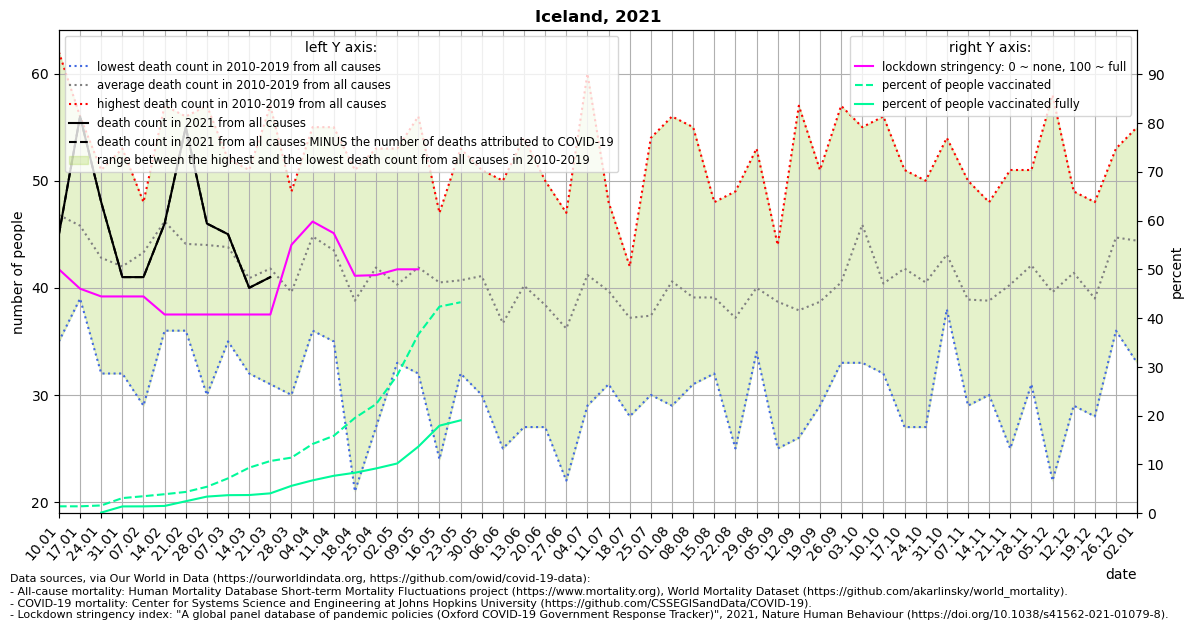

Data behind this chart, as committed beside it:
location, date, time, time_unit, deaths_2010_all_ages, deaths_2011_all_ages, deaths_2012_all_ages, deaths_2013_all_ages, deaths_2014_all_ages, deaths_2015_all_ages, deaths_2016_all_ages, deaths_2017_all_ages, deaths_2018_all_ages, deaths_2019_all_ages, deaths_2020_all_ages, deaths_2021_all_ages, new_deaths, stringency_index, people_vaccinated, people_fully_vaccinated, population, people_vaccinated_percent, people_fully_vaccinated_percent, deaths_min
Iceland, 2021-01-10, 1, weekly, 39.0, 53.0, 57.0, 37.0, 53.0, 49.0, 44.0, 35.0, 62.0, 39.0, 57.0, 45.0, 0.0, 50.0, 4875, , 341250, 1.429, , 35.0
Iceland, 2021-01-17, 2, weekly, 39.0, 44.0, 42.0, 54.0, 40.0, 42.0, 56.0, 53.0, 47.0, 41.0, 55.0, 56.0, 0.0, 46.03, 4875, , 341250, 1.429, , 39.0
Iceland, 2021-01-24, 3, weekly, 42.0, 43.0, 43.0, 32.0, 46.0, 44.0, 51.0, 46.0, 41.0, 40.0, 52.0, 48.0, 0.0, 44.44, 5482, 480.0, 341250, 1.606, 0.1407, 32.0
Iceland, 2021-01-31, 4, weekly, 42.0, 40.0, 46.0, 37.0, 32.0, 48.0, 35.0, 53.0, 50.0, 37.0, 55.0, 41.0, 0.0, 44.44, 10625, 4811, 341250, 3.114, 1.41, 32.0
Iceland, 2021-02-07, 5, weekly, 29.0, 44.0, 37.0, 48.0, 47.0, 44.0, 46.0, 48.0, 47.0, 43.0, 39.0, 41.0, 0.0, 44.44, 11940, 4844, 341250, 3.499, 1.42, 29.0
Iceland, 2021-02-14, 6, weekly, 39.0, 46.0, 47.0, 51.0, 40.0, 57.0, 45.0, 55.0, 46.0, 36.0, 47.0, 46.0, 0.0, 40.74, 13352, 5148, 341250, 3.913, 1.509, 36.0
Iceland, 2021-02-21, 7, weekly, 41.0, 43.0, 40.0, 45.0, 36.0, 50.0, 39.0, 56.0, 44.0, 47.0, 49.0, 55.0, 0.0, 40.74, 14927, 8423, 341250, 4.374, 2.468, 36.0
Iceland, 2021-02-28, 8, weekly, 30.0, 48.0, 47.0, 41.0, 43.0, 47.0, 40.0, 46.0, 57.0, 41.0, 48.0, 46.0, 0.0, 40.74, 18549, 11672, 341250, 5.436, 3.42, 30.0
Iceland, 2021-03-07, 9, weekly, 36.0, 37.0, 52.0, 45.0, 50.0, 47.0, 39.0, 35.0, 50.0, 47.0, 43.0, 45.0, 0.0, 40.74, 24440, 12674, 341250, 7.162, 3.714, 35.0
Iceland, 2021-03-14, 10, weekly, 39.0, 32.0, 34.0, 41.0, 41.0, 41.0, 51.0, 40.0, 43.0, 47.0, 49.0, 40.0, 0.0, 40.74, 31899, 12775, 341250, 9.348, 3.744, 32.0
Iceland, 2021-03-21, 11, weekly, 31.0, 41.0, 37.0, 38.0, 45.0, 46.0, 44.0, 42.0, 37.0, 57.0, 42.0, 41.0, 0.0, 40.74, 36556, 13946, 341250, 10.71, 4.087, 31.0
Iceland, 2021-03-28, 12, weekly, 30.0, 34.0, 37.0, 49.0, 38.0, 45.0, 42.0, 48.0, 36.0, 37.0, 39.0, , 0.0, 55.03, 38933, 19198, 341250, 11.41, 5.626, 30.0
Iceland, 2021-04-04, 13, weekly, 50.0, 39.0, 50.0, 37.0, 36.0, 42.0, 43.0, 48.0, 55.0, 48.0, 42.0, , 0.0, 59.79, 48461, 23036, 341250, 14.2, 6.75, 36.0
Iceland, 2021-04-11, 14, weekly, 55.0, 49.0, 36.0, 42.0, 36.0, 41.0, 48.0, 35.0, 55.0, 38.0, 50.0, , 0.0, 57.41, 54159, 26218, 341250, 15.87, 7.683, 35.0
Iceland, 2021-04-18, 15, weekly, 40.0, 33.0, 21.0, 40.0, 32.0, 39.0, 47.0, 43.0, 51.0, 42.0, 49.0, , 0.0, 48.68, 66680, 28359, 341250, 19.54, 8.31, 21.0
Iceland, 2021-04-25, 16, weekly, 37.0, 27.0, 40.0, 37.0, 35.0, 47.0, 53.0, 51.0, 45.0, 47.0, 60.0, , 0.0, 48.81, 76333, 31356, 341250, 22.37, 9.189, 27.0
Iceland, 2021-05-02, 17, weekly, 40.0, 33.0, 35.0, 39.0, 34.0, 41.0, 49.0, 38.0, 41.0, 53.0, 35.0, , 0.0, 50.0, 96388, 34832, 341250, 28.25, 10.21, 33.0
Iceland, 2021-05-09, 18, weekly, 46.0, 45.0, 34.0, 56.0, 37.0, 41.0, 37.0, 46.0, 32.0, 45.0, 44.0, , 0.0, 50.0, 125084, 46603, 341250, 36.65, 13.66, 32.0
Iceland, 2021-05-16, 19, weekly, 47.0, 40.0, 24.0, 43.0, 43.0, 37.0, 39.0, 45.0, 43.0, 44.0, 37.0, , 0.0, , 144530, 61289, 341250, 42.35, 17.96, 24.0
Iceland, 2021-05-23, 20, weekly, 43.0, 32.0, 44.0, 41.0, 36.0, 53.0, 34.0, 40.0, 38.0, 46.0, 41.0, , 0.0, , 147592, 65011, 341250, 43.25, 19.05, 32.0
Iceland, 2021-05-30, 21, weekly, 37.0, 37.0, 41.0, 30.0, 48.0, 50.0, 40.0, 41.0, 51.0, 36.0, 50.0, , , , , , , , , 30.0
Iceland, 2021-06-06, 22, weekly, 32.0, 37.0, 25.0, 31.0, 29.0, 39.0, 45.0, 41.0, 50.0, 38.0, 50.0, , , , , , , , , 25.0
Iceland, 2021-06-13, 23, weekly, 44.0, 29.0, 27.0, 33.0, 44.0, 37.0, 45.0, 44.0, 54.0, 45.0, 34.0, , , , , , , , , 27.0
Iceland, 2021-06-20, 24, weekly, 50.0, 37.0, 27.0, 34.0, 38.0, 41.0, 40.0, 40.0, 35.0, 42.0, 40.0, , , , , , , , , 27.0
Iceland, 2021-06-27, 25, weekly, 22.0, 37.0, 39.0, 43.0, 34.0, 32.0, 33.0, 47.0, 36.0, 39.0, 31.0, , , , , , , , , 22.0
Iceland, 2021-07-04, 26, weekly, 38.0, 29.0, 38.0, 33.0, 39.0, 32.0, 48.0, 43.0, 52.0, 60.0, 34.0, , , , , , , , , 29.0
Iceland, 2021-07-11, 27, weekly, 33.0, 33.0, 31.0, 48.0, 37.0, 42.0, 46.0, 47.0, 40.0, 40.0, 35.0, , , , , , , , , 31.0
Iceland, 2021-07-18, 28, weekly, 39.0, 40.0, 28.0, 33.0, 41.0, 35.0, 41.0, 35.0, 38.0, 42.0, 46.0, , , , , , , , , 28.0
Iceland, 2021-07-25, 29, weekly, 38.0, 33.0, 36.0, 40.0, 31.0, 33.0, 54.0, 46.0, 33.0, 30.0, 42.0, , , , , , , , , 30.0
Iceland, 2021-08-01, 30, weekly, 36.0, 29.0, 41.0, 39.0, 36.0, 56.0, 43.0, 40.0, 30.0, 56.0, 35.0, , , , , , , , , 29.0
Iceland, 2021-08-08, 31, weekly, 40.0, 40.0, 35.0, 41.0, 55.0, 42.0, 33.0, 31.0, 41.0, 33.0, 35.0, , , , , , , , , 31.0
Iceland, 2021-08-15, 32, weekly, 48.0, 37.0, 38.0, 41.0, 33.0, 32.0, 43.0, 38.0, 45.0, 36.0, 37.0, , , , , , , , , 32.0
Iceland, 2021-08-22, 33, weekly, 30.0, 41.0, 36.0, 36.0, 34.0, 49.0, 44.0, 40.0, 25.0, 37.0, 43.0, , , , , , , , , 25.0
Iceland, 2021-08-29, 34, weekly, 37.0, 34.0, 42.0, 35.0, 34.0, 46.0, 37.0, 44.0, 38.0, 53.0, 34.0, , , , , , , , , 34.0
Iceland, 2021-09-05, 35, weekly, 38.0, 43.0, 40.0, 43.0, 44.0, 25.0, 42.0, 40.0, 36.0, 36.0, 28.0, , , , , , , , , 25.0
Iceland, 2021-09-12, 36, weekly, 35.0, 34.0, 26.0, 57.0, 31.0, 48.0, 37.0, 36.0, 41.0, 34.0, 55.0, , , , , , , , , 26.0
Iceland, 2021-09-19, 37, weekly, 38.0, 29.0, 37.0, 39.0, 32.0, 38.0, 51.0, 45.0, 45.0, 33.0, 40.0, , , , , , , , , 29.0
Iceland, 2021-09-26, 38, weekly, 36.0, 40.0, 39.0, 37.0, 45.0, 38.0, 57.0, 35.0, 33.0, 45.0, 46.0, , , , , , , , , 33.0
Iceland, 2021-10-03, 39, weekly, 44.0, 41.0, 33.0, 46.0, 45.0, 45.0, 55.0, 47.0, 50.0, 53.0, 37.0, , , , , , , , , 33.0
Iceland, 2021-10-10, 40, weekly, 38.0, 34.0, 36.0, 39.0, 45.0, 32.0, 47.0, 35.0, 42.0, 56.0, 38.0, , , , , , , , , 32.0
Iceland, 2021-10-17, 41, weekly, 41.0, 41.0, 47.0, 43.0, 34.0, 27.0, 41.0, 45.0, 51.0, 48.0, 53.0, , , , , , , , , 27.0
Iceland, 2021-10-24, 42, weekly, 47.0, 40.0, 44.0, 27.0, 36.0, 39.0, 50.0, 47.0, 37.0, 38.0, 47.0, , , , , , , , , 27.0
Iceland, 2021-10-31, 43, weekly, 42.0, 39.0, 38.0, 41.0, 41.0, 52.0, 48.0, 38.0, 54.0, 38.0, 50.0, , , , , , , , , 38.0
Iceland, 2021-11-07, 44, weekly, 29.0, 36.0, 32.0, 50.0, 35.0, 38.0, 40.0, 39.0, 40.0, 50.0, 55.0, , , , , , , , , 29.0
Iceland, 2021-11-14, 45, weekly, 38.0, 38.0, 37.0, 40.0, 43.0, 30.0, 48.0, 37.0, 39.0, 38.0, 50.0, , , , , , , , , 30.0
Iceland, 2021-11-21, 46, weekly, 25.0, 25.0, 41.0, 38.0, 39.0, 45.0, 49.0, 51.0, 45.0, 45.0, 54.0, , , , , , , , , 25.0
Iceland, 2021-11-28, 47, weekly, 41.0, 44.0, 31.0, 47.0, 37.0, 43.0, 38.0, 47.0, 42.0, 51.0, 45.0, , , , , , , , , 31.0
Iceland, 2021-12-05, 48, weekly, 37.0, 41.0, 22.0, 36.0, 40.0, 53.0, 30.0, 47.0, 32.0, 58.0, 35.0, , , , , , , , , 22.0
Iceland, 2021-12-12, 49, weekly, 43.0, 29.0, 35.0, 49.0, 49.0, 35.0, 43.0, 43.0, 43.0, 45.0, 39.0, , , , , , , , , 29.0
Iceland, 2021-12-19, 50, weekly, 41.0, 38.0, 33.0, 39.0, 28.0, 40.0, 48.0, 36.0, 41.0, 46.0, 46.0, , , , , , , , , 28.0
Iceland, 2021-12-26, 51, weekly, 41.0, 53.0, 42.0, 50.0, 42.0, 45.0, 52.0, 44.0, 42.0, 36.0, 43.0, , , , , , , , , 36.0
Iceland, 2022-01-02, 52, weekly, 49.0, 34.0, 47.0, 55.0, 49.0, 33.0, 45.0, 37.0, 46.0, 49.0, 53.0, , , , , , , , , 33.0
